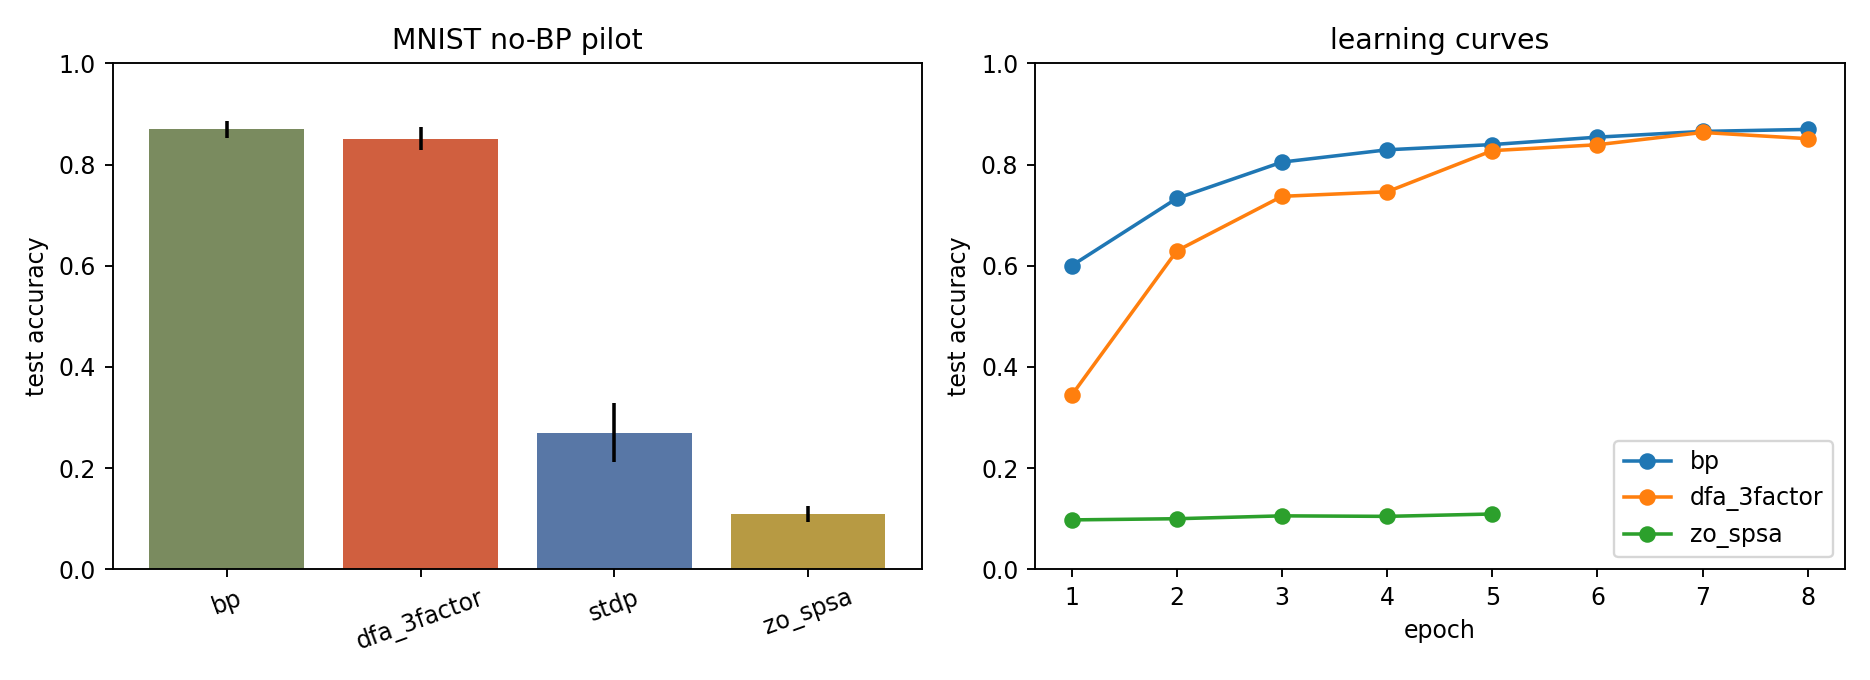

Data behind this chart, as committed beside it:
method, n, mean_test_acc, std_test_acc, mean_train_time_sec
bp, 3, 0.8697, 0.01739, 0.1555
dfa_3factor, 3, 0.8513, 0.0225, 0.1436
stdp, 3, 0.27, 0.05821, 3.129
zo_spsa, 3, 0.1093, 0.01607, 0.05299
